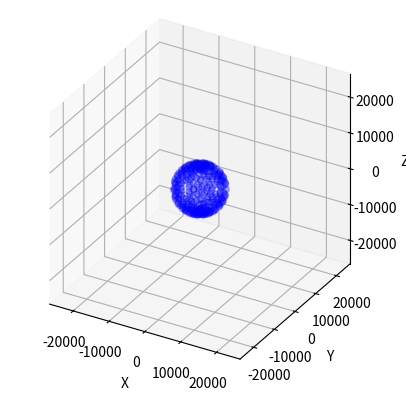

Python code for this plot:
from matplotlib import pyplot as plt
import numpy as np
from mpl_toolkits.mplot3d import Axes3D
from matplotlib import animation
import statistics

import numpy as np
import math
import matplotlib.pyplot as plt
import random
import time
from scipy import stats as stats

system = np.array([[15600, 7540, 20140, 0.07074],
                   [18760, 2750, 18610, 0.07220],
                   [17610, 14630, 13480, 0.07690],
                   [19170, 610, 18390, 0.07242]])

sp3_initial_sat = np.array([(np.pi / 8, -np.pi / 4),  # φ, θ eða phi, theta
                            (np.pi / 6, np.pi / 2),
                            (3 * np.pi / 8, 2 * np.pi / 3),
                            (np.pi / 4, np.pi / 6),
                            ])
c = 299792.458
constaltitude = 26570
earthaltitude = 6370
tolerance = 0.0001
x0 = np.array([0, 0, 6370, 0])
sat_teljari = 0
skekkja = 1e-8
satkerfi_fjoldi = 9
sample_fjoldi = 100

constaltitude = 26570
earthaltitude = 6370

fig = plt.figure()
ax = fig.add_subplot(projection='3d')

def gen(n,phi=0,theta=0,hlutfall = 1):
    phizero = 0
    while phizero < 2*np.pi:
        yield np.array([np.sin(phi) * np.cos(theta), np.sin(phi) * np.sin(theta), np.cos(phi)])

        phizero += 2*np.pi/n
        phi += 2*np.pi/n

def coords(phi, theta, altitude=constaltitude):
    if 0 <= phi <= math.pi:
        A = altitude * np.sin(phi) * np.cos(theta)
        B = altitude * np.sin(phi) * np.sin(theta)
        C = altitude * np.cos(phi)
        # distance = numpy.sqrt(numpy.power((A-0),2)+numpy.power((B-0),2)+numpy.power((C-6370),2))
        distance = np.sqrt((A - 0) ** 2 + (B - 0) ** 2 + (C - earthaltitude) ** 2)
        time = distance / c

        return [A, B, C, time, distance]
    else:
        return "incorrect values"

def update(num, data, line):
    line.set_data(data[:2, :num])
    line.set_3d_properties(data[2, :num])

def turner(data,alpha,beta,epsilon):
    turnmatrix = np.array([[np.cos(alpha)*np.cos(beta),np.cos(alpha)*np.sin(beta)*np.sin(epsilon)-np.sin(alpha)*np.cos(epsilon),np.cos(alpha)*np.sin(beta)*np.cos(epsilon)+np.sin(alpha)*np.sin(epsilon)],
                           [np.sin(alpha)*np.cos(beta),np.sin(alpha)*np.sin(beta)*np.sin(epsilon)+np.cos(alpha)*np.cos(epsilon),np.sin(alpha)*np.sin(beta)*np.cos(epsilon)-np.cos(alpha)*np.sin(epsilon)],
                           [-np.sin(beta),np.cos(beta)*np.sin(epsilon),np.cos(beta)*np.cos(epsilon)]])
    data = np.transpose(data)
    return np.transpose(np.matmul(data,turnmatrix))

N = 100


data = np.array(list(gen(N,random.random()*100,random.random()*100,random.random()*100))).T
data = data * constaltitude
data = turner(data,random.random()*100,random.random()*100,random.random()*100)
line, = ax.plot(data[0, 0:1], data[1, 0:1], data[2, 0:1])


data2 = np.array(list(gen(N,random.random()*100,random.random()*100,random.random()*100))).T
data2 = data2 * constaltitude
data2 = turner(data2,random.random()*100,random.random()*100,random.random()*100)
line2, = ax.plot(data2[0, 0:1], data2[1, 0:1], data2[2, 0:1])


data3 = np.array(list(gen(N,random.random()*100,random.random()*100,random.random()*100))).T
data3 = data3 * constaltitude
data3 = turner(data3,random.random()*100,random.random()*100,random.random()*100)
line3, = ax.plot(data3[0, 0:1], data3[1, 0:1], data3[2, 0:1])


data4 = np.array(list(gen(N,random.random()*100,random.random()*100,random.random()*100))).T
data4 = data4 * constaltitude
data4 = turner(data4,random.random()*100,random.random()*100,random.random()*100)
line4, = ax.plot(data4[0, 0:1], data4[1, 0:1], data4[2, 0:1])

# Setting the axes properties

ax.set_xlabel('X')
ax.set_ylabel('Y')
ax.set_zlabel('Z')

ani = animation.FuncAnimation(fig, update, N, fargs=(data, line), interval=10000/N, blit=False)
ani2 = animation.FuncAnimation(fig, update, N, fargs=(data2, line2), interval=10000/N, blit=False)
ani3 = animation.FuncAnimation(fig, update, N, fargs=(data3, line3), interval=10000/N, blit=False)
ani4 = animation.FuncAnimation(fig, update, N, fargs=(data4, line4), interval=10000/N, blit=False)

#ani.save('matplot003.gif', writer='imagemagick')

xhnit = []
yhnit = []
zhnit = []

takmark = 300
for x in range(0, takmark):
    svar = coords((x * 113) % (math.pi), (x * 7) % math.pi * 2, earthaltitude)
    xhnit.append(svar[0])
    yhnit.append(svar[1])
    zhnit.append(svar[2])

ax.scatter(xhnit, yhnit, zhnit, c='blue', alpha=0.3)

ax.set_xlim(-constaltitude, constaltitude)
ax.set_ylim(-constaltitude, constaltitude)
ax.set_zlim(-constaltitude, constaltitude)
ax.set_proj_type('ortho')
ax.set_box_aspect((1, 1, 1))
plt.show()